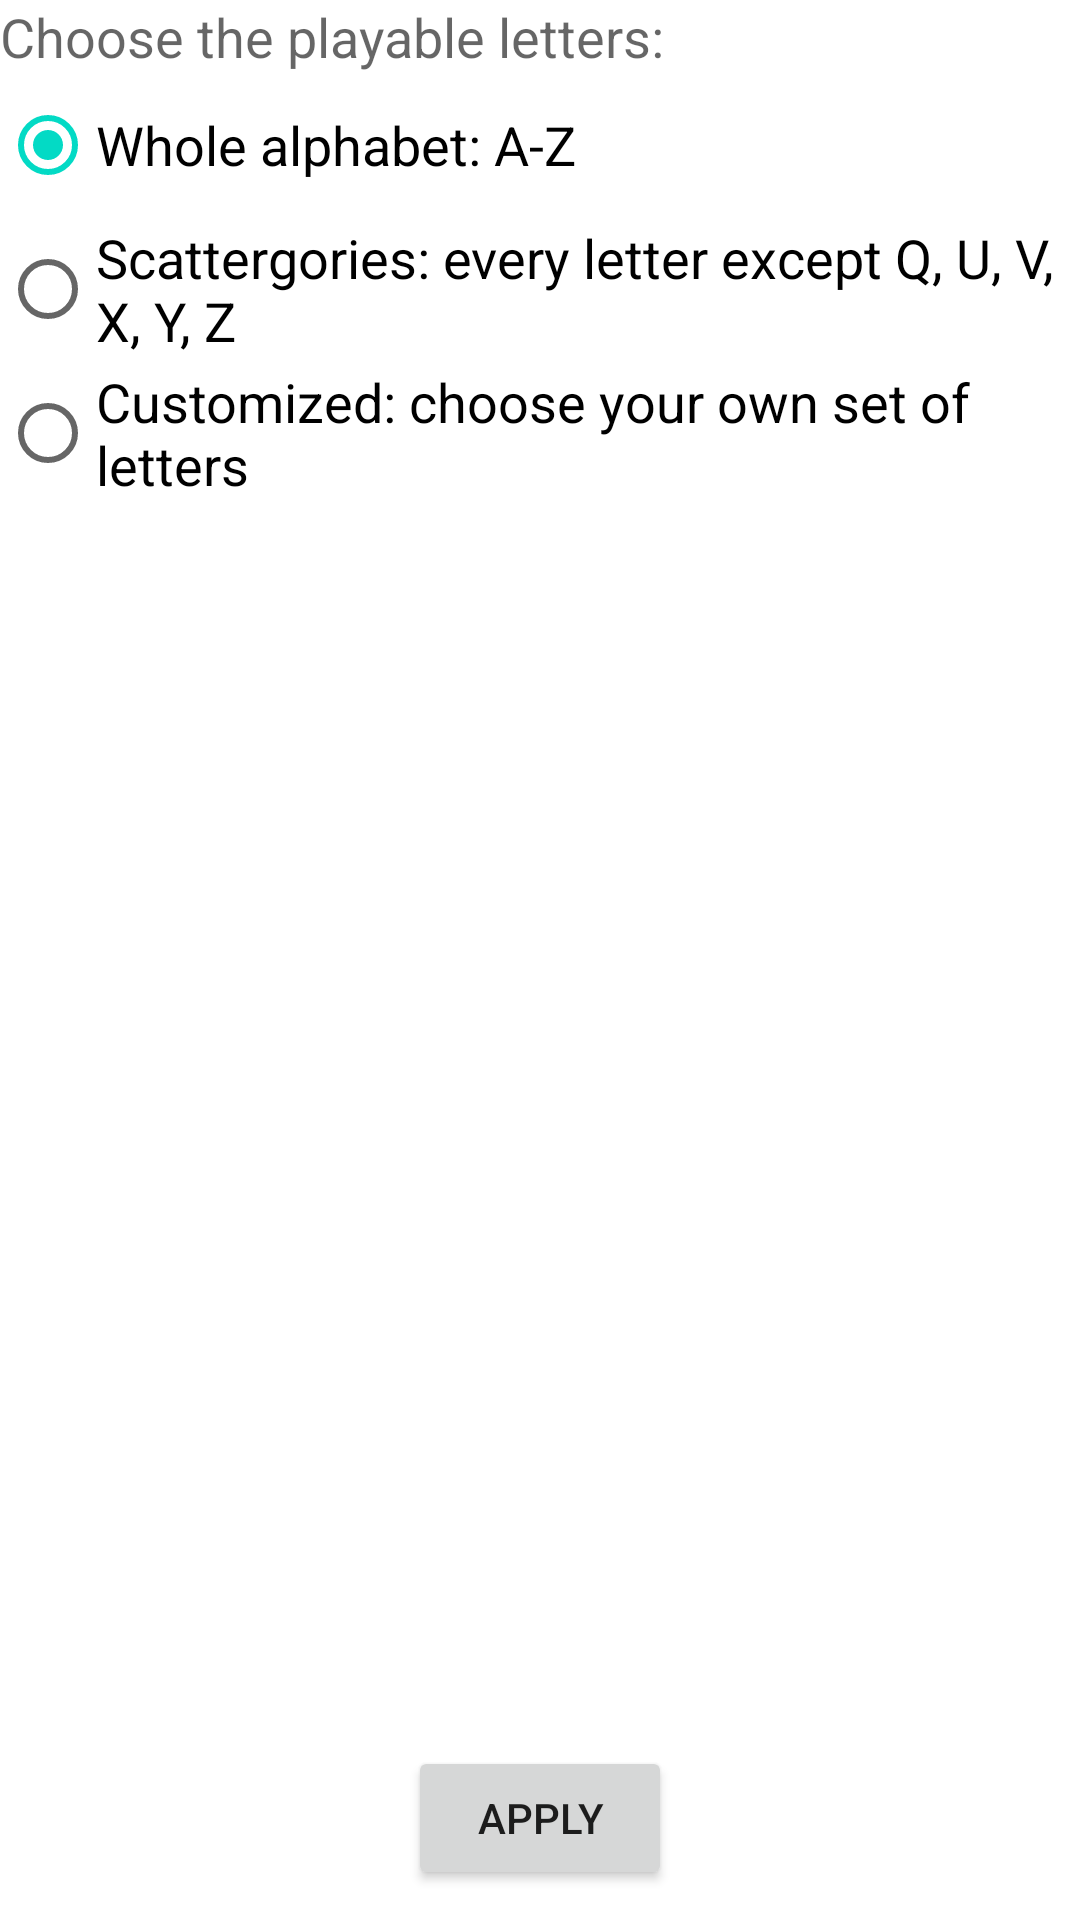

The Android layout XML behind this screen, and the referenced resources:
<!-- AndroidManifest.xml: application theme Theme.LettersDice -->
<!-- res/layout/activity_preferences.xml -->
<?xml version="1.0" encoding="utf-8"?>
<LinearLayout xmlns:android="http://schemas.android.com/apk/res/android"
    xmlns:tools="http://schemas.android.com/tools"
    android:layout_width="match_parent"
    android:layout_height="match_parent"
    android:orientation="vertical"
    tools:context=".PreferencesActivity">

    <TextView
            android:layout_width="match_parent"
            android:layout_height="wrap_content"
            android:text="@string/choose_playable_letters"
            android:textAppearance="@style/TextAppearance.AppCompat.Medium"/>

    <RadioGroup
        android:id="@+id/radioGroup"
        android:layout_width="match_parent"
        android:layout_height="wrap_content"
        android:checkedButton="@id/rbAlphabet">

        <RadioButton
                android:id="@+id/rbAlphabet"
                android:layout_width="match_parent"
                android:layout_height="wrap_content"
                android:onClick="changeCustomEditTextVisibility"
                android:text="@string/whole_alphabet"
                android:textAppearance="@style/TextAppearance.AppCompat.Medium"
                android:minHeight="48dp" />

        <RadioButton
                android:id="@+id/rbScattergories"
                android:layout_width="match_parent"
                android:layout_height="wrap_content"
                android:onClick="changeCustomEditTextVisibility"
                android:text="@string/scattergories"
                android:textAppearance="@style/TextAppearance.AppCompat.Medium"
                android:minHeight="48dp" />

        <RadioButton
                android:id="@+id/rbCustom"
                android:layout_width="match_parent"
                android:layout_height="wrap_content"
                android:onClick="changeCustomEditTextVisibility"
                android:text="@string/customized"
                android:textAppearance="@style/TextAppearance.AppCompat.Medium"
                android:minHeight="48dp" />
    </RadioGroup>

    <EditText
            android:id="@+id/etCustomLetters"
            android:layout_width="match_parent"
            android:layout_height="wrap_content"
            android:layout_marginStart="30dp"
            android:layout_marginTop="2dp"
            android:ems="10"
            android:hint="@string/customized_hint"
            android:inputType="textPersonName"
            android:textAppearance="@style/TextAppearance.AppCompat.Medium"
            android:visibility="invisible"
            android:importantForAutofill="no" />

    <LinearLayout
        android:layout_width="match_parent"
        android:layout_height="0dp"
        android:layout_weight="1"
        android:gravity="bottom"
        android:orientation="vertical">

        <Button
                android:layout_width="wrap_content"
                android:layout_height="wrap_content"
                android:layout_gravity="center"
                android:layout_marginBottom="10dp"
                android:text="@string/apply"
                android:onClick="savePreferences" />
    </LinearLayout>

</LinearLayout>
<!-- resources referenced by this layout -->
<resources>
  <string name="apply">Apply</string>
  <string name="choose_playable_letters">Choose the playable letters:</string>
  <string name="customized">Customized: choose your own set of letters</string>
  <string name="customized_hint">Write the letters without spaces between them</string>
  <string name="scattergories">Scattergories: every letter except Q, U, V, X, Y, Z</string>
  <string name="whole_alphabet">Whole alphabet: A-Z</string>
  <style name="Theme.LettersDice" parent="Theme.MaterialComponents.DayNight.DarkActionBar">
          
          <item name="colorPrimary">@color/purple_500</item>
          <item name="colorPrimaryVariant">@color/purple_700</item>
          <item name="colorOnPrimary">@color/white</item>
          
          <item name="colorSecondary">@color/teal_200</item>
          <item name="colorSecondaryVariant">@color/teal_700</item>
          <item name="colorOnSecondary">@color/black</item>
          
          <item name="android:statusBarColor" tools:targetApi="l">?attr/colorPrimaryVariant</item>
          
      </style>
  <!-- not gathered from this repository: default colours our renderer supplied (Android Studio template values) -->
  <color name="purple_500">#FF6200EE</color>
  <color name="purple_700">#FF3700B3</color>
  <color name="teal_200">#FF03DAC5</color>
  <color name="teal_700">#FF018786</color>
  <color name="black">#FF000000</color>
  <color name="white">#FFFFFFFF</color>
</resources>
